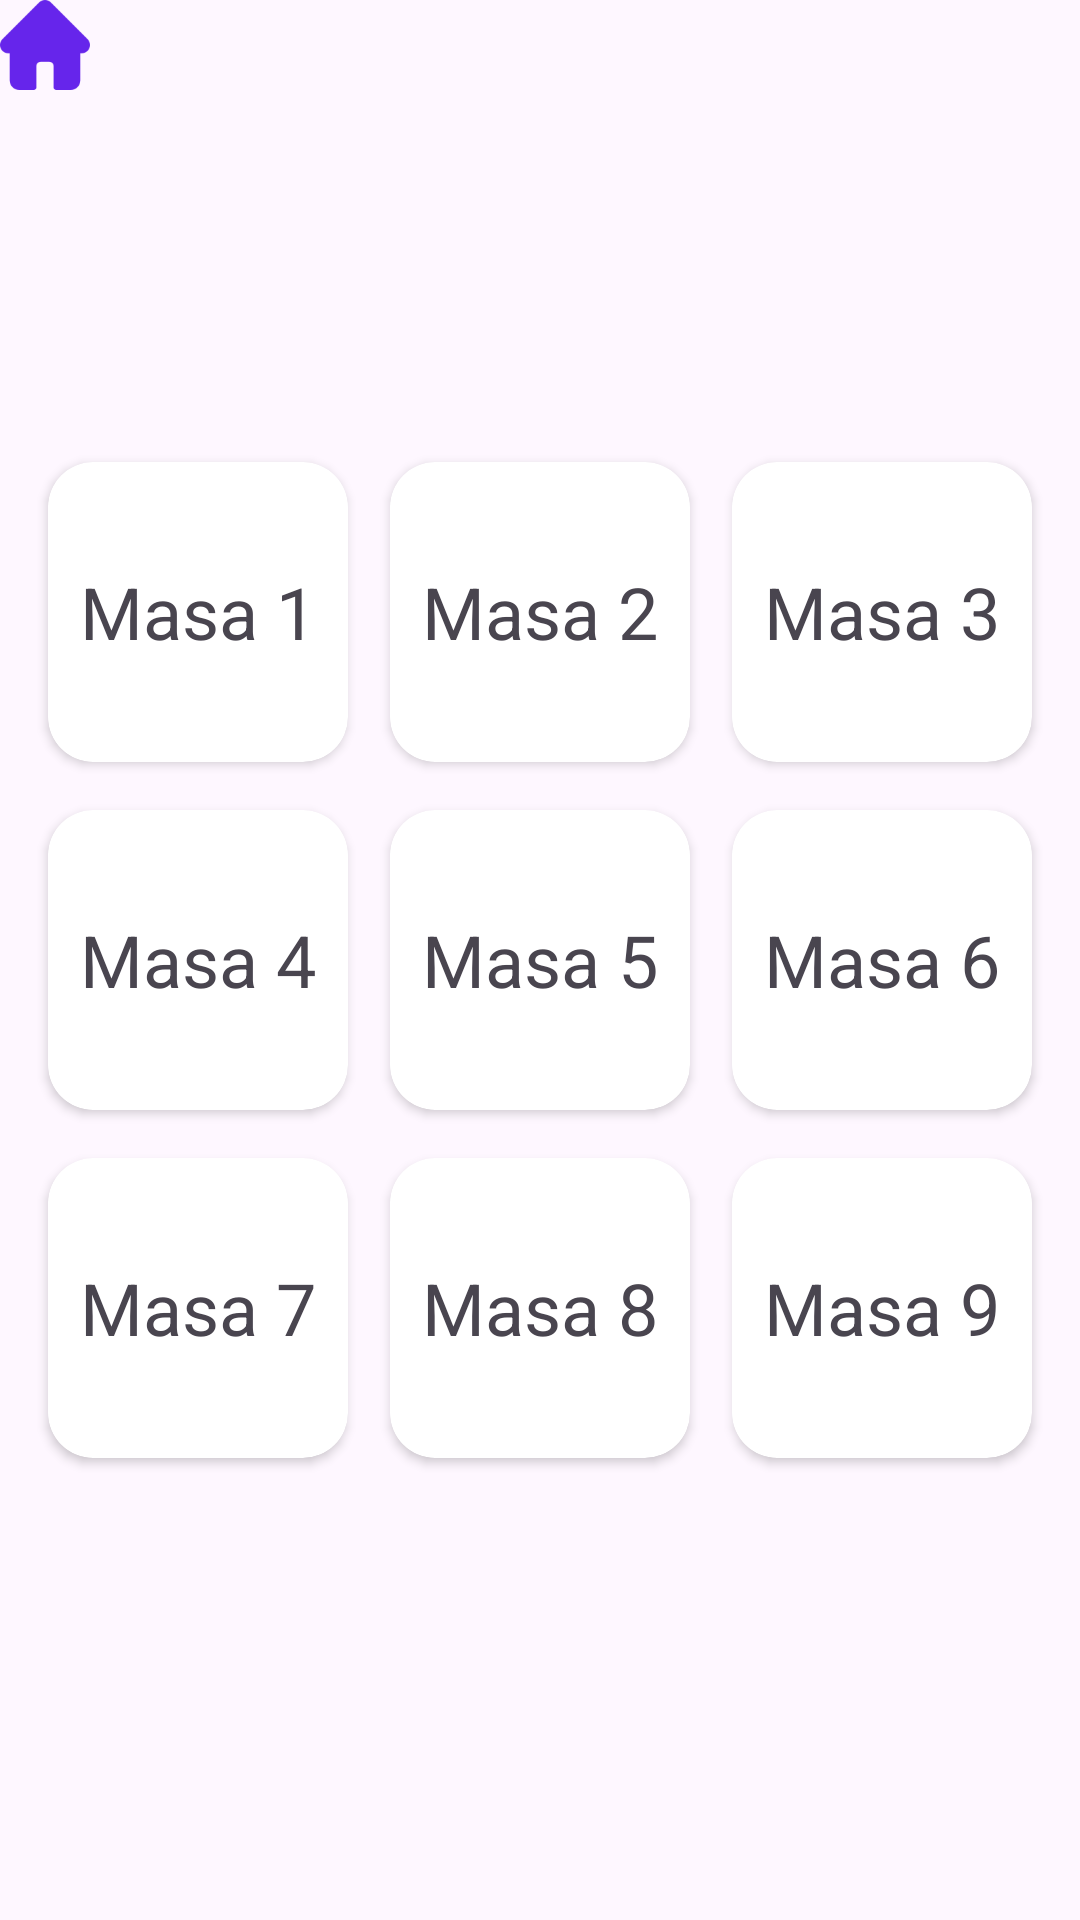

Produce the Android XML layout that renders to this screen, including the resource entries it uses.
<!-- AndroidManifest.xml: application theme Theme.Adision -->
<!-- res/layout/tables.xml -->
<?xml version="1.0" encoding="utf-8"?>

<androidx.constraintlayout.widget.ConstraintLayout xmlns:android="http://schemas.android.com/apk/res/android"
    xmlns:app="http://schemas.android.com/apk/res-auto"
    xmlns:tools="http://schemas.android.com/tools"
    android:layout_width="match_parent"
    android:layout_height="match_parent">


    <androidx.cardview.widget.CardView
        android:id="@+id/cardView"
        android:layout_width="100dp"
        android:layout_height="100dp"
        android:layout_marginBottom="16dp"
        app:layout_constraintBottom_toTopOf="@+id/cardView7"
        app:layout_constraintStart_toStartOf="@+id/cardView7"
        app:cardBackgroundColor="@android:color/white"
        app:cardCornerRadius="15dp">

        <TextView
            android:id="@+id/textView1"
            android:layout_width="match_parent"
            android:layout_height="match_parent"
            android:gravity="center"
            android:text="Masa 1"
            android:textSize="24sp" />
    </androidx.cardview.widget.CardView>

    <androidx.cardview.widget.CardView
        android:layout_width="100dp"
        android:layout_height="100dp"
        android:layout_marginStart="16dp"
        android:layout_marginEnd="16dp"
        android:layout_marginBottom="16dp"
        app:layout_constraintBottom_toTopOf="@+id/cardView6"
        app:layout_constraintEnd_toStartOf="@+id/cardView2"
        app:layout_constraintStart_toEndOf="@+id/cardView"
        app:cardBackgroundColor="@android:color/white"
        app:cardCornerRadius="15dp"
        app:strokeColor="#FF0000"
        app:strokeWidth="10dp">

        <TextView
            android:id="@+id/textView2"
            android:layout_width="match_parent"
            android:layout_height="match_parent"
            android:gravity="center"
            android:text="Masa 2"
            android:textSize="24sp" />
    </androidx.cardview.widget.CardView>

    <androidx.cardview.widget.CardView
        android:id="@+id/cardView2"
        android:layout_width="100dp"
        android:layout_height="100dp"
        android:layout_marginBottom="16dp"
        app:layout_constraintBottom_toTopOf="@+id/cardView3"
        app:layout_constraintEnd_toEndOf="@+id/cardView3"
        app:cardBackgroundColor="@android:color/white"
        app:cardCornerRadius="15dp"
        app:strokeColor="#FF0000"
        app:strokeWidth="10dp">

        <TextView
            android:id="@+id/textView3"
            android:layout_width="match_parent"
            android:layout_height="match_parent"
            android:gravity="center"
            android:text="Masa 3"
            android:textSize="24sp" />
    </androidx.cardview.widget.CardView>

    <androidx.cardview.widget.CardView
        android:id="@+id/cardView7"
        android:layout_width="100dp"
        android:layout_height="100dp"
        android:layout_marginStart="16dp"
        app:layout_constraintStart_toStartOf="parent"
        app:layout_constraintTop_toTopOf="@+id/cardView6"
        app:cardBackgroundColor="@android:color/white"
        app:cardCornerRadius="15dp"
        app:strokeColor="#FF0000"
        app:strokeWidth="10dp">

        <TextView
            android:id="@+id/textView4"
            android:layout_width="match_parent"
            android:layout_height="match_parent"
            android:gravity="center"
            android:text="Masa 4"
            android:textSize="24sp" />
    </androidx.cardview.widget.CardView>

    <androidx.cardview.widget.CardView
        android:id="@+id/cardView6"
        android:layout_width="100dp"
        android:layout_height="100dp"
        android:layout_marginStart="16dp"
        android:layout_marginEnd="16dp"
        android:layout_marginBottom="16dp"
        app:cardBackgroundColor="@android:color/white"
        app:cardCornerRadius="15dp"
        app:layout_constraintBottom_toTopOf="@+id/guideline3"
        app:layout_constraintEnd_toStartOf="@+id/cardView3"
        app:layout_constraintStart_toEndOf="@+id/cardView7"
        app:layout_constraintTop_toTopOf="@+id/guideline3"
        app:strokeColor="#FF0000"
        app:strokeWidth="10dp">

        <TextView
            android:id="@+id/textView5"
            android:layout_width="match_parent"
            android:layout_height="match_parent"
            android:gravity="center"
            android:text="Masa 5"
            android:textSize="24sp" />
    </androidx.cardview.widget.CardView>

    <androidx.cardview.widget.CardView
        android:id="@+id/cardView3"
        android:layout_width="100dp"
        android:layout_height="100dp"
        android:layout_marginEnd="16dp"
        app:layout_constraintEnd_toEndOf="parent"
        app:layout_constraintTop_toTopOf="@+id/cardView6"
        app:cardBackgroundColor="@android:color/white"
        app:cardCornerRadius="15dp"
        app:strokeColor="#FF0000"
        app:strokeWidth="10dp">

        <TextView
            android:id="@+id/textView6"
            android:layout_width="match_parent"
            android:layout_height="match_parent"
            android:gravity="center"
            android:text="Masa 6"
            android:textSize="24sp" />
    </androidx.cardview.widget.CardView>

    <androidx.cardview.widget.CardView
        android:id="@+id/cardView4"
        android:layout_width="100dp"
        android:layout_height="100dp"
        android:layout_marginTop="16dp"
        app:layout_constraintStart_toStartOf="@+id/cardView7"
        app:layout_constraintTop_toBottomOf="@+id/cardView7"
        app:cardBackgroundColor="@android:color/white"
        app:cardCornerRadius="15dp"
        app:strokeColor="#FF0000"
        app:strokeWidth="10dp">

        <TextView
            android:id="@+id/textView7"
            android:layout_width="match_parent"
            android:layout_height="match_parent"
            android:gravity="center"
            android:text="Masa 7"
            android:textSize="24sp" />
    </androidx.cardview.widget.CardView>

    <androidx.cardview.widget.CardView
        android:layout_width="100dp"
        android:layout_height="100dp"
        android:layout_marginStart="16dp"
        android:layout_marginTop="16dp"
        android:layout_marginEnd="16dp"
        app:layout_constraintEnd_toStartOf="@+id/cardView5"
        app:layout_constraintStart_toEndOf="@+id/cardView4"
        app:layout_constraintTop_toBottomOf="@+id/cardView6"
        app:cardBackgroundColor="@android:color/white"
        app:cardCornerRadius="15dp"
        app:strokeColor="#FF0000"
        app:strokeWidth="10dp">

        <TextView
            android:id="@+id/textView8"
            android:layout_width="match_parent"
            android:layout_height="match_parent"
            android:gravity="center"
            android:text="Masa 8"
            android:textSize="24sp" />
    </androidx.cardview.widget.CardView>

    <androidx.cardview.widget.CardView
        android:id="@+id/cardView5"
        android:layout_width="100dp"
        android:layout_height="100dp"
        android:layout_marginTop="16dp"
        app:layout_constraintEnd_toEndOf="@+id/cardView3"
        app:layout_constraintTop_toBottomOf="@+id/cardView3"
        app:cardBackgroundColor="@android:color/white"
        app:cardCornerRadius="15dp"
        app:strokeColor="#FF0000"
        app:strokeWidth="10dp">

        <TextView
            android:id="@+id/textView9"
            android:layout_width="match_parent"
            android:layout_height="match_parent"
            android:gravity="center"
            android:text="Masa 9"
            android:textSize="24sp" />
    </androidx.cardview.widget.CardView>

    <androidx.constraintlayout.widget.Guideline
        android:id="@+id/guideline3"
        android:layout_width="wrap_content"
        android:layout_height="wrap_content"
        android:orientation="horizontal"
        app:layout_constraintGuide_percent="0.5" />

    <ImageView
        android:id="@+id/img_home"
        android:layout_width="30dp"
        android:layout_height="30dp"
        app:layout_constraintStart_toStartOf="parent"
        app:layout_constraintTop_toTopOf="parent"
        app:srcCompat="@drawable/home" />


</androidx.constraintlayout.widget.ConstraintLayout>
<!-- resources referenced by this layout -->
<resources>
  <!-- drawable home: png bitmap (drawable, 1911 bytes) -->
  <style name="Theme.Adision" parent="Base.Theme.Adision" />
  <style name="Base.Theme.Adision" parent="Theme.Material3.DayNight.NoActionBar">
          
          
      </style>
</resources>
